Labelled photos from "dataset", an image-classification folder in anda522/CIFAR10. The possible labels are: airplane, automobile, bird, cat, deer, dog, frog, horse, ship, truck.

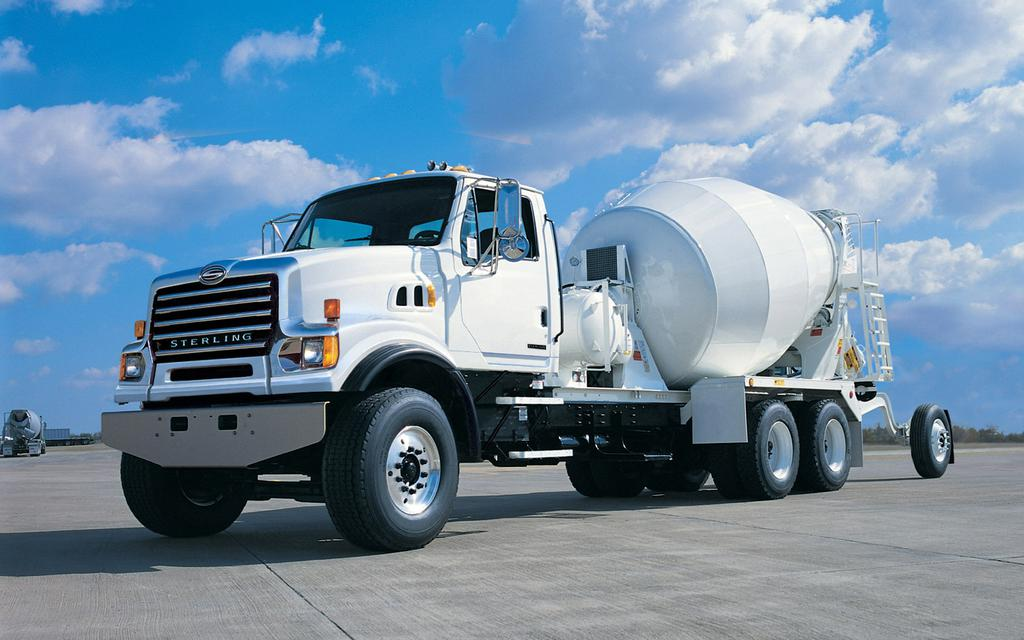
Label: truck

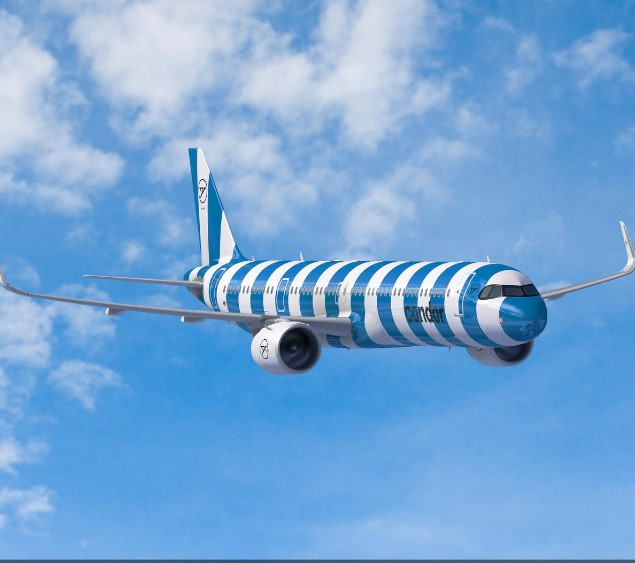
Label: airplane

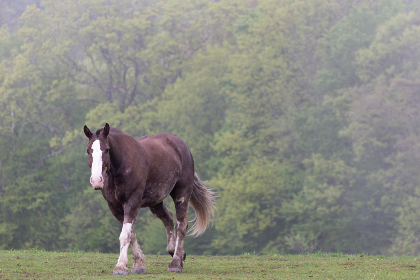
Label: horse

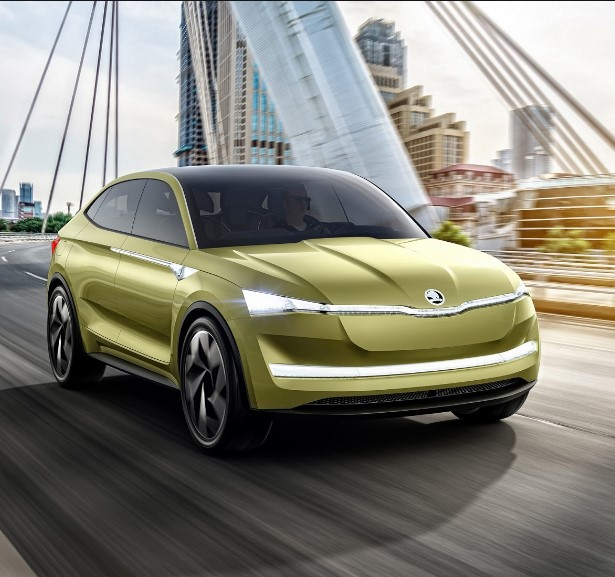
Label: automobile

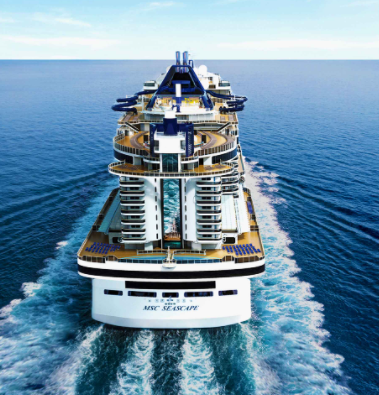
Label: ship

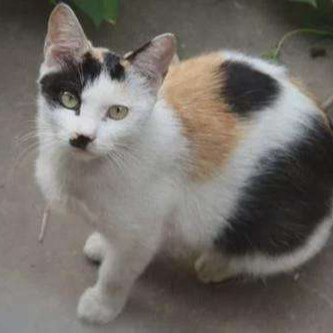
Label: cat
